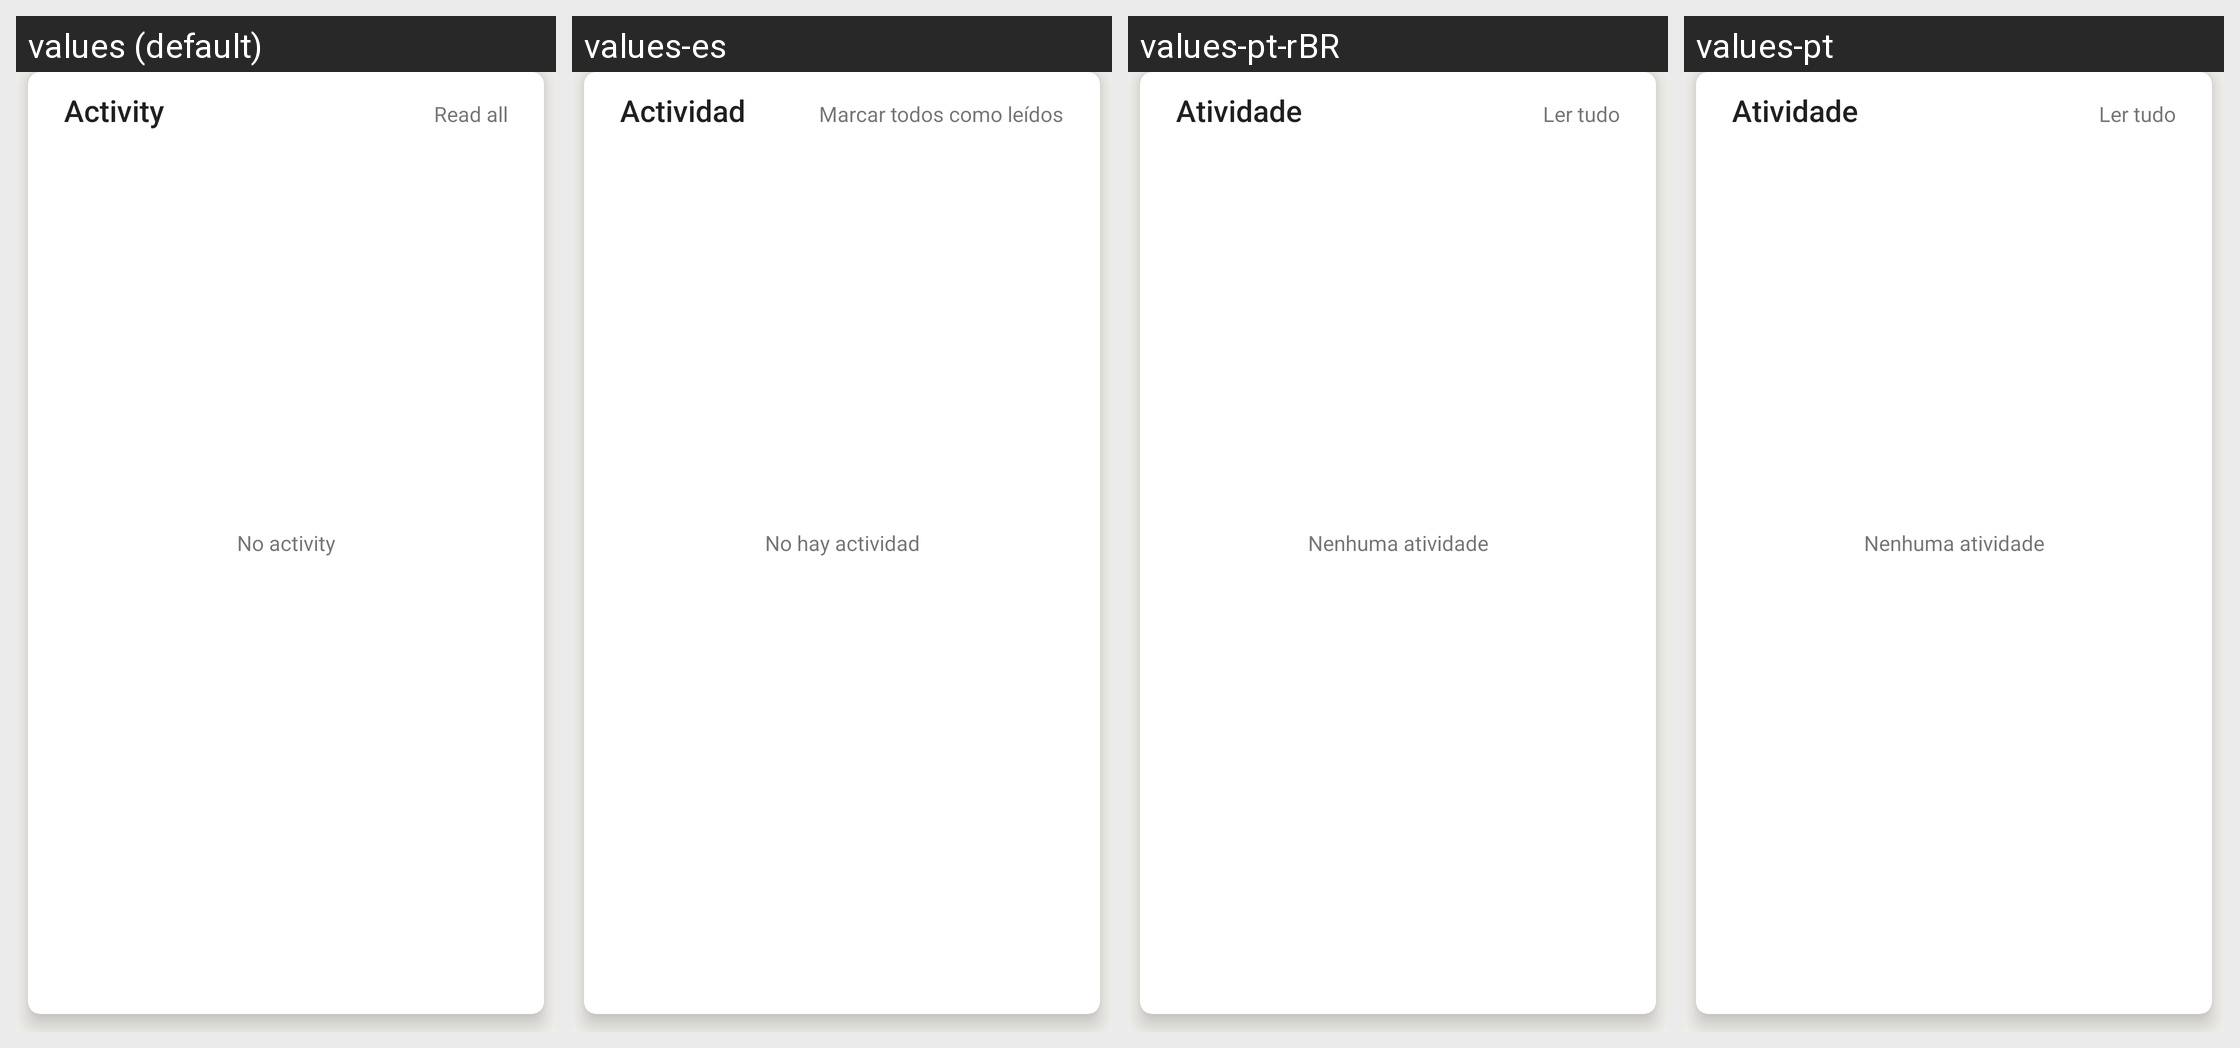

Translations of the strings shown on this Android screen, per locale in the grid:
Android screen res/layout/comments_history.xml rendered under 4 locales, left to right: values (default), values-es, values-pt-rBR, values-pt. Device: Nexus 5 (rendered at 1080×1920; each locale shown at half size, 540×960, under a caption strip naming it); theme AppTheme.
Other locales in the repository, not shown: values-ar, values-bg, values-cs, values-de, values-el, values-fa, values-fr, values-hi, values-id, values-in, values-nl, values-pl, values-ru, values-tr.
Strings drawn on this screen, with the default value and each locale's value (text and hints the layout hard-codes, and strings that could not be matched under every locale, appear in the picture but are not listed):

activity
  values: Activity
  values-es: Actividad
  values-pt-rBR: Atividade
  values-pt: Atividade

mark_all_read
  values: Read all
  values-es: Marcar todos como leídos
  values-pt-rBR: Ler tudo
  values-pt: Ler tudo

no_activity
  values: No activity
  values-es: No hay actividad
  values-pt-rBR: Nenhuma atividade
  values-pt: Nenhuma atividade
